Run: headless pygame with SDL's dummy video driver; simulated clock (each Clock.tick advances the game by its frame time, no real sleeping); random seed 0; keys injected as events and as key.get_pressed() state; mouse plan: one left click at the window centre at the start of phase 2, then a move to the lower-right quarter at the start of phase 3.
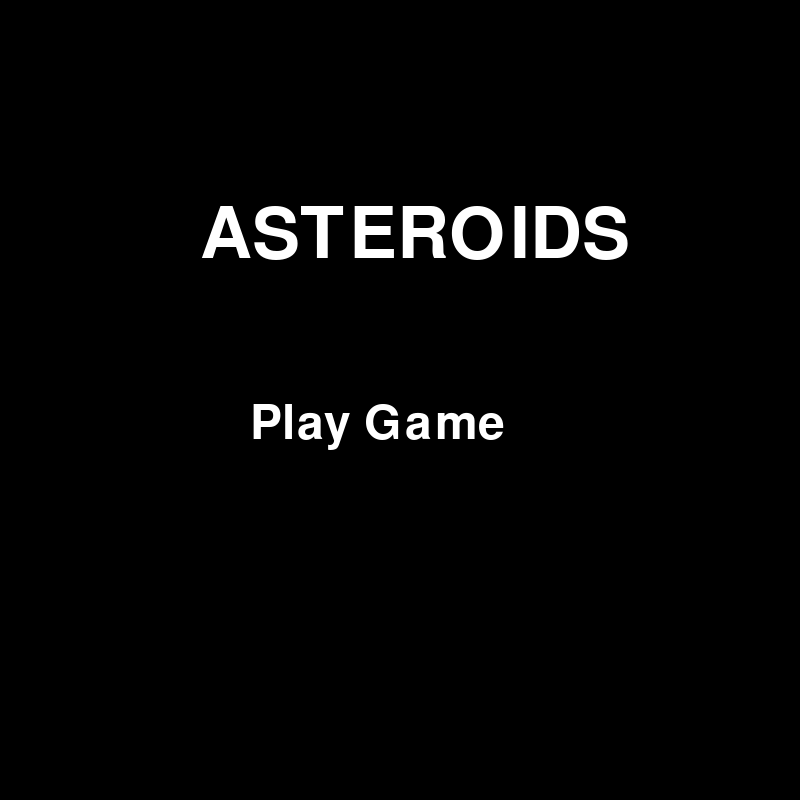
Frame 1 of 4 · flips 1–60 · no input
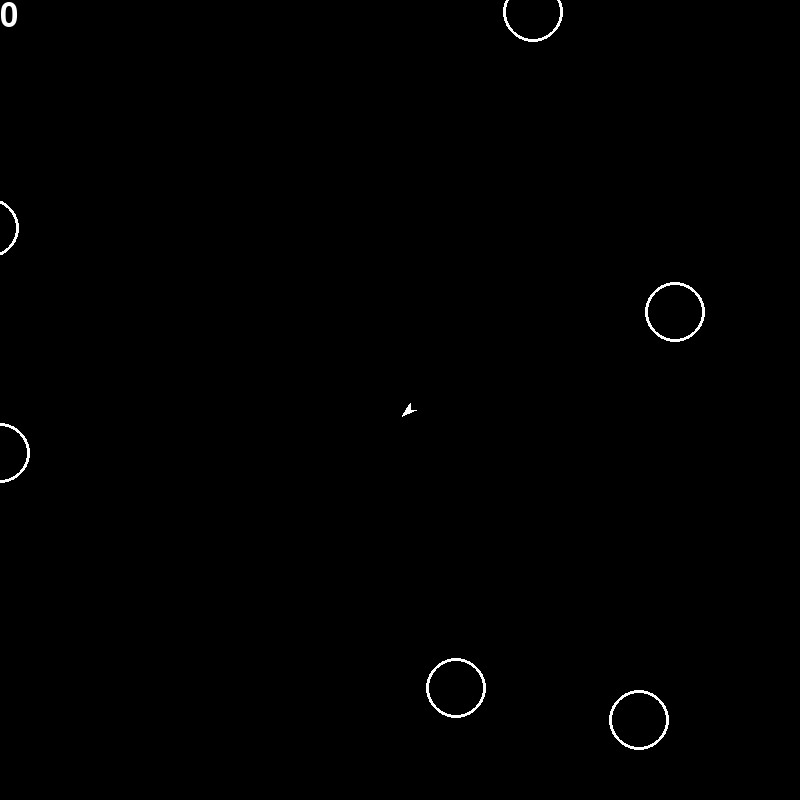
Frame 2 of 4 · flips 61–180 · clicked the window centre · tapped SPACE, RETURN · held RIGHT (→), D
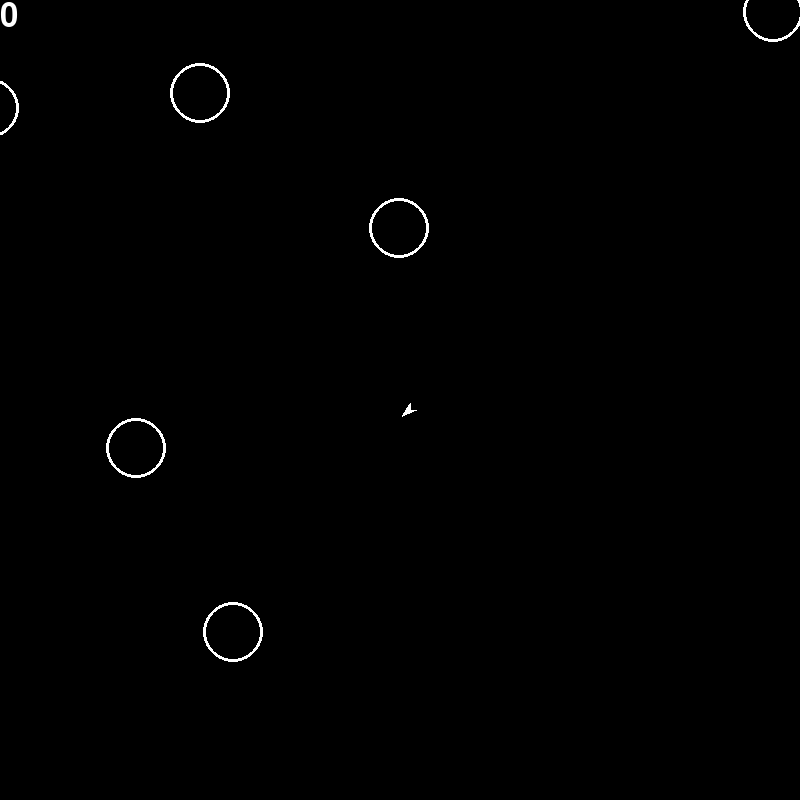
Frame 3 of 4 · flips 181–300 · moved the mouse to the lower-right quarter · held DOWN (↓), S
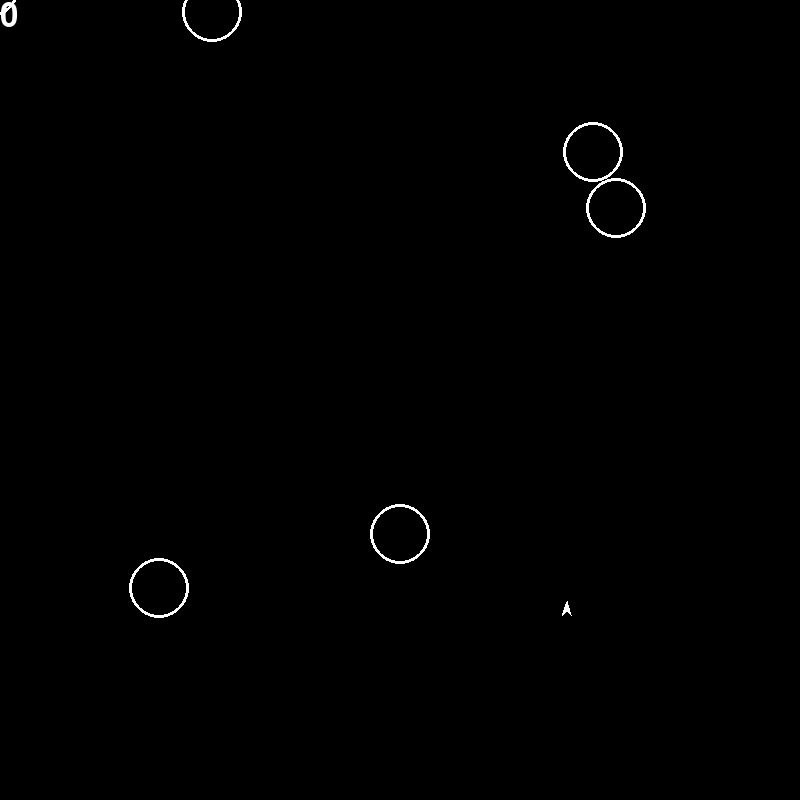
Frame 4 of 4 · flips 301–420 · held LEFT (←), A, UP (↑), W

The pygame program that drew these frames:

import pygame, math, random

def main():
    # initialize pygame -- this is required for rendering fonts
    pygame.init()
    
    # create the window and set its size to 500 width and 400 height
    width = 800
    height = 800
    size = (width, height)
    surface = pygame.display.set_mode(size)
    
    # set the title of the window
    pygame.display.set_caption("Asteroids")
    
    game = Game(surface, size)
    game.play()

# This class is where the games classes are brought together and the game is created

class Game:

    # initializes instance attributes
    def __init__(self, game_surface, size):
        # --- attributes that are general to all games
        self.surface = game_surface
        self.width = self.surface.get_rect().bottom
        self.height = self.surface.get_rect().right
        self.scoreboard = Scoreboard(self.surface)
        self.bg_color = pygame.Color('black')
        self.game_clock = pygame.time.Clock()
        self.FPS = 30
        self.timer = 3000
        self.main_menu_display = True
        self.continue_game = True
        self.close_clicked = False
        self.size = size 
        self.bullet_exists = False
        self.bullet_list = []
        self.ufo_bullet_list = []
        self.asteroid_list = []
        self.center = (self.width//2, self.height//2)
        self.object_color = pygame.Color('white')
        self.ship = Ship(self.surface, self.center, self.object_color)
        self.ufo = None
        self.game_over = GameOver(self.surface)
        self.main_menu = MainMenu(self.surface)

        while len(self.asteroid_list) < 6:
            asteroid = Asteroid(self.surface, double_range(), self.object_color, (random.randint(-5,5), random.randint(-5,5)), 30)
            self.asteroid_list.append(asteroid)

        if len(self.asteroid_list) < 10:
            pygame.time.set_timer(pygame.USEREVENT, self.timer)

        pygame.time.set_timer(pygame.USEREVENT + 1, 1000)
        pygame.time.set_timer(pygame.USEREVENT + 2, 10000)

    #This method is where other methods are called so the game can run
    def play(self):
        # Play the game until the player presses the close box.
        while not self.close_clicked:
            self.handle_events()
            self.draw()
            if self.continue_game:
                self.update()
            self.game_clock.tick(self.FPS)
    #This method handles the exist condition 
    def handle_events(self):
        pygame.key.set_repeat(1)
        for event in pygame.event.get():
            if event.type == pygame.QUIT:
                self.close_clicked = True
            if event.type == pygame.KEYUP:
                if event.key == pygame.K_SPACE:
                    self.bullet_list.append(self.ship.shoot())
            if self.main_menu_display == False and event.type == pygame.USEREVENT:
                self.asteroid_list.append(Asteroid(self.surface, double_range(), pygame.Color("white"), (random.randint(-5,5), random.randint(-5,5)), 30))
            if self.main_menu_display == False and event.type == pygame.USEREVENT + 1 and self.ufo != None:
                self.ufo_bullet_list.append(self.ufo.shoot())
            if self.main_menu_display == False and event.type == pygame.USEREVENT + 2 and self.ufo == None:
                self.ufo = UFO(self.surface, double_range(), self.object_color, (random.randint(-5,5), random.randint(-5,5)))
            if self.main_menu_display and 250 <= pygame.mouse.get_pos()[0] <= 250 + self.main_menu.get_rect().right and 400 <= pygame.mouse.get_pos()[1] <= 400 + self.main_menu.get_rect().bottom and event.type == pygame.MOUSEBUTTONUP:
                self.main_menu_display = False
            if event.type == pygame.USEREVENT:
                self.asteroid_list.append(Asteroid(self.surface, double_range(), pygame.Color("white"), (random.randint(-5,5), random.randint(-5,5)), 30))
            if event.type == pygame.USEREVENT + 1 and self.ufo != None:
                self.ufo_bullet_list.append(self.ufo.shoot())
            if event.type == pygame.USEREVENT + 2 and self.ufo == None:
                self.ufo = UFO(self.surface, double_range(), self.object_color, (random.randint(-5,5), random.randint(-5,5)))

    #This method draws all the constituent parts of the game
    def draw(self):     
        self.surface.fill(self.bg_color)

        if self.main_menu_display:
            rectangle = self.main_menu.render()
            rectangle.topleft = (250, 400)
            if self.main_menu_display and 250 <= pygame.mouse.get_pos()[0] <= 250 + self.main_menu.get_rect().right and 400 <= pygame.mouse.get_pos()[1] <= 400 + self.main_menu.get_rect().bottom:
                pygame.draw.rect(self.surface, pygame.Color("white"), rectangle, width = 3)

        elif not self.main_menu_display:
            self.scoreboard.render()
            self.ship.draw()
        
            if self.ufo != None:
                self.ufo.draw()
            
            for i in self.bullet_list:
                i.draw()

            for i in self.ufo_bullet_list:
                i.draw()

            for i in self.asteroid_list:
                i.draw()

            for i in self.bullet_list:
                for j in self.asteroid_list:
                    if j.collision_bullet(i) != None:
                        self.to_be_removed.append(i)
                        self.asteroid_to_be_removed.append(j)
                        self.asteroid_list = self.asteroid_list + j.collision_bullet(i)
                        self.scoreboard.increment(j)

            if not self.continue_game:
                self.game_over.render()

        pygame.display.flip()
    #This method updates the surface 
    def update(self):
        # Update all of our game's objects
        if self.main_menu_display == False:
            self.scoreboard.render()
            self.ship.move()
            self.ship.acceleration_correction()
            self.ship.velocity_move()
            self.ship.collision()
            if self.ufo != None:
                self.ufo.move()
                self.ufo.collision_ship(self.ship)
                self.ufo.collision()
            for i in self.asteroid_list:
                i.collision()
                i.move()

            self.to_be_removed = []
            #Removes the ship's bullets that leave screen
            for i in self.bullet_list:
                if -100 < i.start_point[0] < 900 and -100 < i.start_point[1] < 900:
                    i.move()
                else:
                    self.to_be_removed.append(i)

            #Removes the ufo's bullets that leave the screen
            for i in self.ufo_bullet_list:
                if -100 < i.start_point[0] < 900 and -100 < i.start_point[1] < 900:
                    i.move()
                else:
                    self.to_be_removed.append(i)

            self.asteroid_to_be_removed = []
            #For every bullet checks if the bullet collides with the ufo or with every asteroid
            for i in self.bullet_list:
                if self.ufo != None and self.ufo.collision_bullet(i) != None:
                    self.ufo = None
                    self.scoreboard.score += 500
                for j in self.asteroid_list:
                    if j.collision_bullet(i) != None:
                        self.to_be_removed.append(i)
                        self.asteroid_to_be_removed.append(j)
                        self.asteroid_list = self.asteroid_list + j.collision_bullet(i)
                        self.scoreboard.increment(j)

            #For every ufo bullet check if it hits the ship or if it hits an asteroid 
            for i in self.ufo_bullet_list:
                a = self.ship.collision_bullet(i)
                if a:
                    self.continue_game = not a
                for j in self.asteroid_list:
                    if j.collision_bullet(i) != None:
                        self.to_be_removed.append(i)
                        self.asteroid_to_be_removed.append(j)
                        self.asteroid_list = self.asteroid_list + j.collision_bullet(i)

            #For every asteroid checks if it hit and asteroid or a bullet 
            for i in self.asteroid_list:
                if self.ufo != None and i.collision_UFO(self.ufo) != None:
                    self.asteroid_to_be_removed.append(i)
                    self.asteroid_list = self.asteroid_list + i.collision_UFO(self.ufo)

            if self.ufo != None:
                b = self.ufo.collision_ship(self.ship)
            if self.ufo != None and b:
                self.continue_game = not self.ufo.collision_ship(self.ship)

            for i in self.to_be_removed:
                if i in self.bullet_list:
                    self.bullet_list.remove(i)
            
            for i in self.asteroid_to_be_removed:
                if i in self.asteroid_list:
                    self.asteroid_list.remove(i)

            self.to_be_removed = []
            self.asteroid_to_be_removed = []

            if len(self.asteroid_list) >= 10 and self.timer == 3000:
                self.timer = 0
                pygame.time.set_timer(pygame.USEREVENT, self.timer)
            elif len(self.asteroid_list) < 10 and self.timer == 0:
                self.timer = 3000
                pygame.time.set_timer(pygame.USEREVENT, self.timer)

            for i in self.asteroid_list:
                c = i.collision_ship(self.ship)
                if c:
                    self.continue_game = not c

            if pygame.key.get_pressed()[119] == 1:
                self.ship.accelerate(0.6)
            if pygame.key.get_pressed()[97] == 1:
                self.ship.rotate(5)
                self.ship.mask_update()
            if pygame.key.get_pressed()[100] == 1:
                self.ship.rotate(-5)
                self.ship.mask_update()

        
     
#This class specifies the creation of a scoreboard
class Scoreboard:
    def __init__(self, surface):
        self.surface = surface
        self.score = 0
    #This method increments the scoreboard by one
    def increment(self, asteroid):
        self.score += asteroid.radius * 100
    #This method renders the scoreboard on the surface
    def render(self):
        text_string1 = str(self.score)
        text_color = pygame.Color('white')
        text_font = pygame.font.SysFont('Arial MT', 48)
        text_image = text_font.render(text_string1, True, text_color)
        text_pos1 = (0, 0)
        self.surface.blit(text_image, text_pos1)

#remove and make it a function
class GameOver:
    def __init__(self, surface):
        self.surface = surface
    def render(self):
        text_string1 = "GAME OVER"
        text_color = pygame.Color("white")
        text_font = pygame.font.SysFont('arial MT', 96)
        text_image = text_font.render(text_string1, True, text_color)
        text_pos1 = (250,250)
        self.surface.blit(text_image, text_pos1)

class MainMenu:
    def __init__(self, surface):
        self.surface = surface 
    def render(self):
        text_string1 = "ASTEROIDS"
        text_color = pygame.Color('white')
        text_font = pygame.font.SysFont("arial MT", 106)
        text_image = text_font.render(text_string1, True, text_color)
        text_pos1 = (200,200)
        self.surface.blit(text_image, text_pos1)
        text_string2 = "Play Game"
        text_font = pygame.font.SysFont("arial MT", 70)
        text_image = text_font.render(text_string2, True, text_color)
        text_pos2 = (250,400)
        self.surface.blit(text_image, text_pos2)
        return text_image.get_rect()
    def get_rect(self):
        text_string2 = "Play Game"
        text_font = pygame.font.SysFont("arial MT", 70)
        text_color = pygame.Color('white')
        text_image = text_font.render(text_string2, True, text_color)
        return text_image.get_rect()

class Ship(pygame.sprite.Sprite):
        def __init__(self, surface, center, color):
            pygame.sprite.Sprite.__init__(self)

            self.surface = surface
            self.color = color
            self.velocity = [0, 0]
            self.acceleration = [0, 0]
            self.length = [10, 7, 7]
            self.angle = [90, 225, 315]
            self.center = center

            self.polygon1 = (int(10 + self.length[0]*math.cos(math.pi*self.angle[0]/180)), int(10 - self.length[0]*math.sin(math.pi*self.angle[0]/180)))
            self.polygon2 = (int(10 + self.length[1]*math.cos(math.pi*self.angle[1]/180)), int(10 - self.length[1]*math.sin(math.pi*self.angle[1]/180)))
            self.polygon4 = (int(10 + self.length[2]*math.cos(math.pi*self.angle[2]/180)), int(10 - self.length[2]*math.sin(math.pi*self.angle[2]/180)))
            self.polygon = (self.polygon1, self.polygon2, (10,10), self.polygon4)
            self.SHIP = pygame.Surface((30,30), pygame.SRCALPHA)
            pygame.draw.polygon(self.SHIP, self.color, self.polygon)
            self.mask = pygame.mask.from_surface(self.SHIP)


        def rotate(self, angle):
            for i in range(0, 3):
                self.angle[i] += angle
            self.mask_update()

        def mask_update(self):
            self.SHIP = pygame.Surface((30,30), pygame.SRCALPHA)
            self.mask.clear()
            pygame.draw.polygon(self.SHIP,self.color, self.polygon)
            self.mask = pygame.mask.from_surface(self.SHIP)

        def draw(self):
            self.surface.blit(self.SHIP,(int(self.center[0]), int(self.center[1])))
            
        def accelerate(self, acceleration):
            self.acceleration = [self.acceleration[0] + acceleration*math.cos(math.pi*(self.angle[0]/180)), self.acceleration[1] - acceleration*math.sin(math.pi*(self.angle[0]/180))]
            
        def acceleration_correction(self):
            if self.acceleration[0] > 0:
                self.acceleration[0] -= self.acceleration[0]/5
            elif self.acceleration[0] < 0:
                self.acceleration[0] += -(self.acceleration[0]/5)
            if self.acceleration[1] > 0:
                self.acceleration[1] -= self.acceleration[1]/5
            elif self.acceleration[1] < 0:
                self.acceleration[1] += -(self.acceleration[1]/5)
            if round(self.acceleration[0],4) or round(self.acceleration[1],4):
                self.velocity_correction()
            
        def velocity_correction(self):
            if self.velocity[0] > 0 and round(self.velocity[0],2) != 0:
                self.velocity[0] -= self.velocity[0]/5
            elif self.velocity[0] < 0 and round(self.velocity[0],2) != 0:
                self.velocity[0] += -(self.velocity[0]/5)
            if self.velocity[1] > 0 and round(self.velocity[1],2) != 0:
                self.velocity[1] -= self.velocity[1]/5
            elif self.velocity[1] < 0 and round(self.velocity[1],2) != 0:
                self.velocity[1] += -(self.velocity[1]/5)

        def velocity_move(self):
            self.velocity = [self.velocity[0] + self.acceleration[0], self.velocity[1] + self.acceleration[1]]

        def move(self):
            self.center = (self.center[0] + self.velocity[0], self.center[1] + self.velocity[1])
            self.polygon1 = (int(10 + self.length[0]*math.cos(math.pi*self.angle[0]/180)), int(10 - self.length[0]*math.sin(math.pi*self.angle[0]/180)))
            self.polygon2 = (int(10 + self.length[1]*math.cos(math.pi*self.angle[1]/180)), int(10 - self.length[1]*math.sin(math.pi*self.angle[1]/180)))
            self.polygon4 = (int(10 + self.length[2]*math.cos(math.pi*self.angle[2]/180)), int(10 - self.length[2]*math.sin(math.pi*self.angle[2]/180)))
            self.polygon = (self.polygon1, self.polygon2, (10,10), self.polygon4)
            
        def collision_bullet(self, bullet):
            offset_asteroid = (int(self.center[0] - bullet.start_point[0]), int(self.center[1] - bullet.start_point[1]))
            overlap_asteroid = self.mask.overlap(bullet.mask, offset_asteroid)
            if overlap_asteroid != None:
                self.center = (1600,900)
                return True
            return False

        def collision(self):
            if self.center[1] <= 0:
                self.center = (self.center[0], 750)
            if self.center[0] <= 0:
                self.center = (750, self.center[1])
            if self.center[1] >= 800:
                self.center = (self.center[0], 0)
            if self.center[0] >= 800:
                self.center = (50, self.center[1])

        def shoot(self):
            return Bullet(self.surface, self.angle[0], (self.center[0] + self.polygon1[0], self.center[1] + self.polygon1[1]), self.color, 10)

class Bullet(pygame.sprite.Sprite):
    def __init__(self, surface, angle, position, color, length):
        pygame.sprite.Sprite.__init__(self)

        self.surface = surface
        self.angle = angle
        self.start_point = position
        self.color = color
        self.length = length
        self.velocity = 15
        self.end_point = (20 + (self.length * math.cos(math.pi * (self.angle/180))), 20 - (self.length * math.sin(math.pi * (self.angle/180))))

        self.BULLET = pygame.Surface((40, 40), pygame.SRCALPHA)
        pygame.draw.line(self.BULLET, self.color, (20, 20), self.end_point)
        self.mask = pygame.mask.from_surface(self.BULLET)

    def draw(self):
        self.surface.blit(self.BULLET, (self.start_point[0] - 20, self.start_point[1] - 20))
        #self.bulletrect = self.BULLET.get_rect(center = self.start_point)
        #pygame.draw.rect(self.surface, pygame.Color('white'), self.bulletrect, width = 2)

    def move(self):
        self.start_point = (self.start_point[0] + (self.velocity * math.cos(math.pi * (self.angle/180))), self.start_point[1] - (self.velocity * math.sin(math.pi * (self.angle/180))))
        self.end_point = ((self.velocity * math.cos(math.pi * (self.angle/180))), -(self.velocity * math.sin(math.pi * (self.angle/180))))
     
class Asteroid(pygame.sprite.Sprite):
    def __init__(self, surface, position, color, velocity, radius):
        self.surface = surface
        self.position = position
        self.color = color
        self.velocity = velocity
        self.angle = self.angle = (int(math.atan2(velocity[1], velocity[0]))/math.pi) * 180
        self.radius = radius
        self.width = 3

        pygame.sprite.Sprite.__init__(self)
        self.ASTEROID = pygame.Surface((self.radius*2,self.radius*2),pygame.SRCALPHA)
        pygame.draw.circle(self.ASTEROID, self.color, (self.radius, self.radius), self.radius, self.width)
        self.mask = pygame.mask.from_surface(self.ASTEROID)

    def draw(self):
        self.surface.blit(self.ASTEROID, self.position)

    def move(self):
        self.position = (self.position[0] + self.velocity[0],self.position[1] - self.velocity[1])

    def collision_ship(self, ship):
        self.rect = self.ASTEROID.get_rect()
        self.ship_rect = ship.SHIP.get_rect()
        if self.radius == 30:
            offset_asteroid = (int(self.position[0] - ship.center[0] + self.radius + (self.radius/3)), int(self.position[1] - ship.center[1] + self.radius + (self.radius/3)))
        else:
            offset_asteroid = (int(self.position[0] - ship.center[0] + self.radius), int(self.position[1] - ship.center[1] + self.radius))
        overlap_asteroid = self.mask.overlap(ship.mask, offset_asteroid)
        if overlap_asteroid != None:
            ship.center = (1600,900)
            return True
        return False


    def collision_bullet(self, bullet):
        if self.radius == 30:
            offset_asteroid = (int(self.position[0] - bullet.start_point[0] + self.radius + (self.radius/3)), int(self.position[1] - bullet.start_point[1] + self.radius + (self.radius/3)))
        else:
            offset_asteroid = (int(self.position[0] - bullet.start_point[0] + self.radius), int(self.position[1] - bullet.start_point[1] + self.radius))
        overlap_asteroid = self.mask.overlap(bullet.mask, offset_asteroid)
        if overlap_asteroid != None and self.radius > 15:
            asteroid1 = Asteroid(self.surface, (self.position[0] + 10*math.cos(math.pi * (bullet.angle - 90)/180), self.position[1] - 10*math.sin(math.pi * (bullet.angle - 90)/180)), self.color, self.calculate_velocity(bullet, True), self.radius//2)
            asteroid2 = Asteroid(self.surface, (self.position[0] + 10*math.cos(math.pi * (bullet.angle + 90)/180), self.position[1] - 10*math.sin(math.pi * (bullet.angle + 90)/180)), self.color, self.calculate_velocity(bullet, False), self.radius//2)
            return [asteroid1, asteroid2]
        elif overlap_asteroid != None and self.radius == 15:
            asteroid1 = Asteroid(self.surface, (self.position[0] + 10*math.cos(math.pi * (bullet.angle - 90)/180), self.position[1] - 10*math.sin(math.pi * (bullet.angle - 90)/180)), self.color, self.calculate_velocity(bullet, True), 10)
            asteroid2 = Asteroid(self.surface, (self.position[0] + 10*math.cos(math.pi * (bullet.angle + 90)/180), self.position[1] - 10*math.sin(math.pi * (bullet.angle + 90)/180)), self.color, self.calculate_velocity(bullet, False), 10)
            return [asteroid1, asteroid2]
        elif overlap_asteroid != None and self.radius < 15:
            return []

    def collision_UFO(self, ufo):
        offset_asteroid = (int(self.position[0] - ufo.position[0] + 10), int(self.position[1] - ufo.position[1]))
        overlap_asteroid = self.mask.overlap(ufo.mask, offset_asteroid)
        if overlap_asteroid != None and self.radius > 15:
            asteroid1 = Asteroid(self.surface, (self.position[0] + 10*math.cos(math.pi * (ufo.angle - 90)/180), self.position[1] - 10*math.sin(math.pi * (ufo.angle - 90)/180)), self.color, self.calculate_velocity(ufo, True), self.radius//2)
            asteroid2 = Asteroid(self.surface, (self.position[0] + 10*math.cos(math.pi * (ufo.angle + 90)/180), self.position[1] - 10*math.sin(math.pi * (ufo.angle + 90)/180)), self.color, self.calculate_velocity(ufo, False), self.radius//2)
            return [asteroid1, asteroid2]
        elif overlap_asteroid != None and self.radius == 15:
            return []

    def collision(self):
            if self.position[1] <= -50:
                self.position = (self.position[0], 750)
            if self.position[0] <= -50:
                self.position = (750, self.position[1])
            if self.position[1] >= 850:
                self.position = (self.position[0], 0)
            if self.position[0] >= 850:
                self.position = (50, self.position[1])
    
    def calculate_velocity(self, bullet, ninety):
        total_velocity = math.sqrt(self.velocity[0]**2 + self.velocity[1]**2)
        if ninety:
            angle = bullet.angle - 90
        elif not ninety:
            angle = bullet.angle + 90
        a = total_velocity * math.cos(math.pi * (angle/180))
        b = total_velocity * math.sin(math.pi * (angle/180))
        return (a, b)


class UFO(pygame.sprite.Sprite):
    def __init__(self, surface, position, color, velocity):
        pygame.sprite.Sprite.__init__(self)
        self.surface = surface
        self.position = position
        self.color = color
        self.velocity = velocity
        self.angle = (int(math.atan2(velocity[1], velocity[0]))/math.pi) * 180
        self.UFO = pygame.Surface((50,50), pygame.SRCALPHA)
        self.ellipsce_rect = pygame.Rect(0, 25, 50, 25)
        self.arc_rect = pygame.Rect(13,12,25,25)
        pygame.draw.ellipse(self.UFO, self.color, self.ellipsce_rect, width = 3)
        pygame.draw.arc(self.UFO, self.color, self.arc_rect, math.pi * (-10/180), math.pi * (190/180), width = 3)
        self.mask = pygame.mask.from_surface(self.UFO)

    def draw(self):
        self.surface.blit(self.UFO, self.position)

    def move(self):
        self.position = (self.position[0] + self.velocity[0], self.position[1] + self.velocity[1])


    def collision_ship(self, ship):
        self.rect = self.UFO.get_rect()
        self.ship_rect = ship.SHIP.get_rect()
        offset_asteroid = (int(self.position[0] - ship.center[0] + (self.UFO.get_rect().right//2)), int(self.position[1] - ship.center[1] + (self.UFO.get_rect().bottom)))
        overlap_asteroid = self.mask.overlap(ship.mask, offset_asteroid)
        if overlap_asteroid != None:
            ship.center = (1600,900)
            return True
        return False

    def collision_bullet(self, bullet):
        offset_asteroid = (int(self.position[0] - bullet.start_point[0] + (self.UFO.get_rect().right//2)), int(self.position[1] - bullet.start_point[1] + (self.UFO.get_rect().bottom)))
        overlap_asteroid = self.mask.overlap(bullet.mask, offset_asteroid)
        if overlap_asteroid != None:
            return overlap_asteroid

    def collision(self):
            if self.position[1] <= -50:
                self.position = (self.position[0], 750)
            if self.position[0] <= -50:
                self.position = (750, self.position[1])
            if self.position[1] >= 850:
                self.position = (self.position[0], 0)
            if self.position[0] >= 850:
                self.position = (50, self.position[1])

    def shoot(self):
        return Bullet(self.surface, random.randint(0,360), (self.position[0] + (self.UFO.get_rect().right//2), self.position[1] + 10), self.color, 10)

def double_range():
    a = []
    b = (random.randint(-50,1), random.randint(0,800))
    c = (random.randint(801,850), random.randint(0,800))
    d = (random.randint(0,800), random.randint(-50,1))
    e = (random.randint(0,800), random.randint(801,850))
    a.append(b)
    a.append(c)
    a.append(d)
    a.append(e)
    return random.choice(a)

main()
